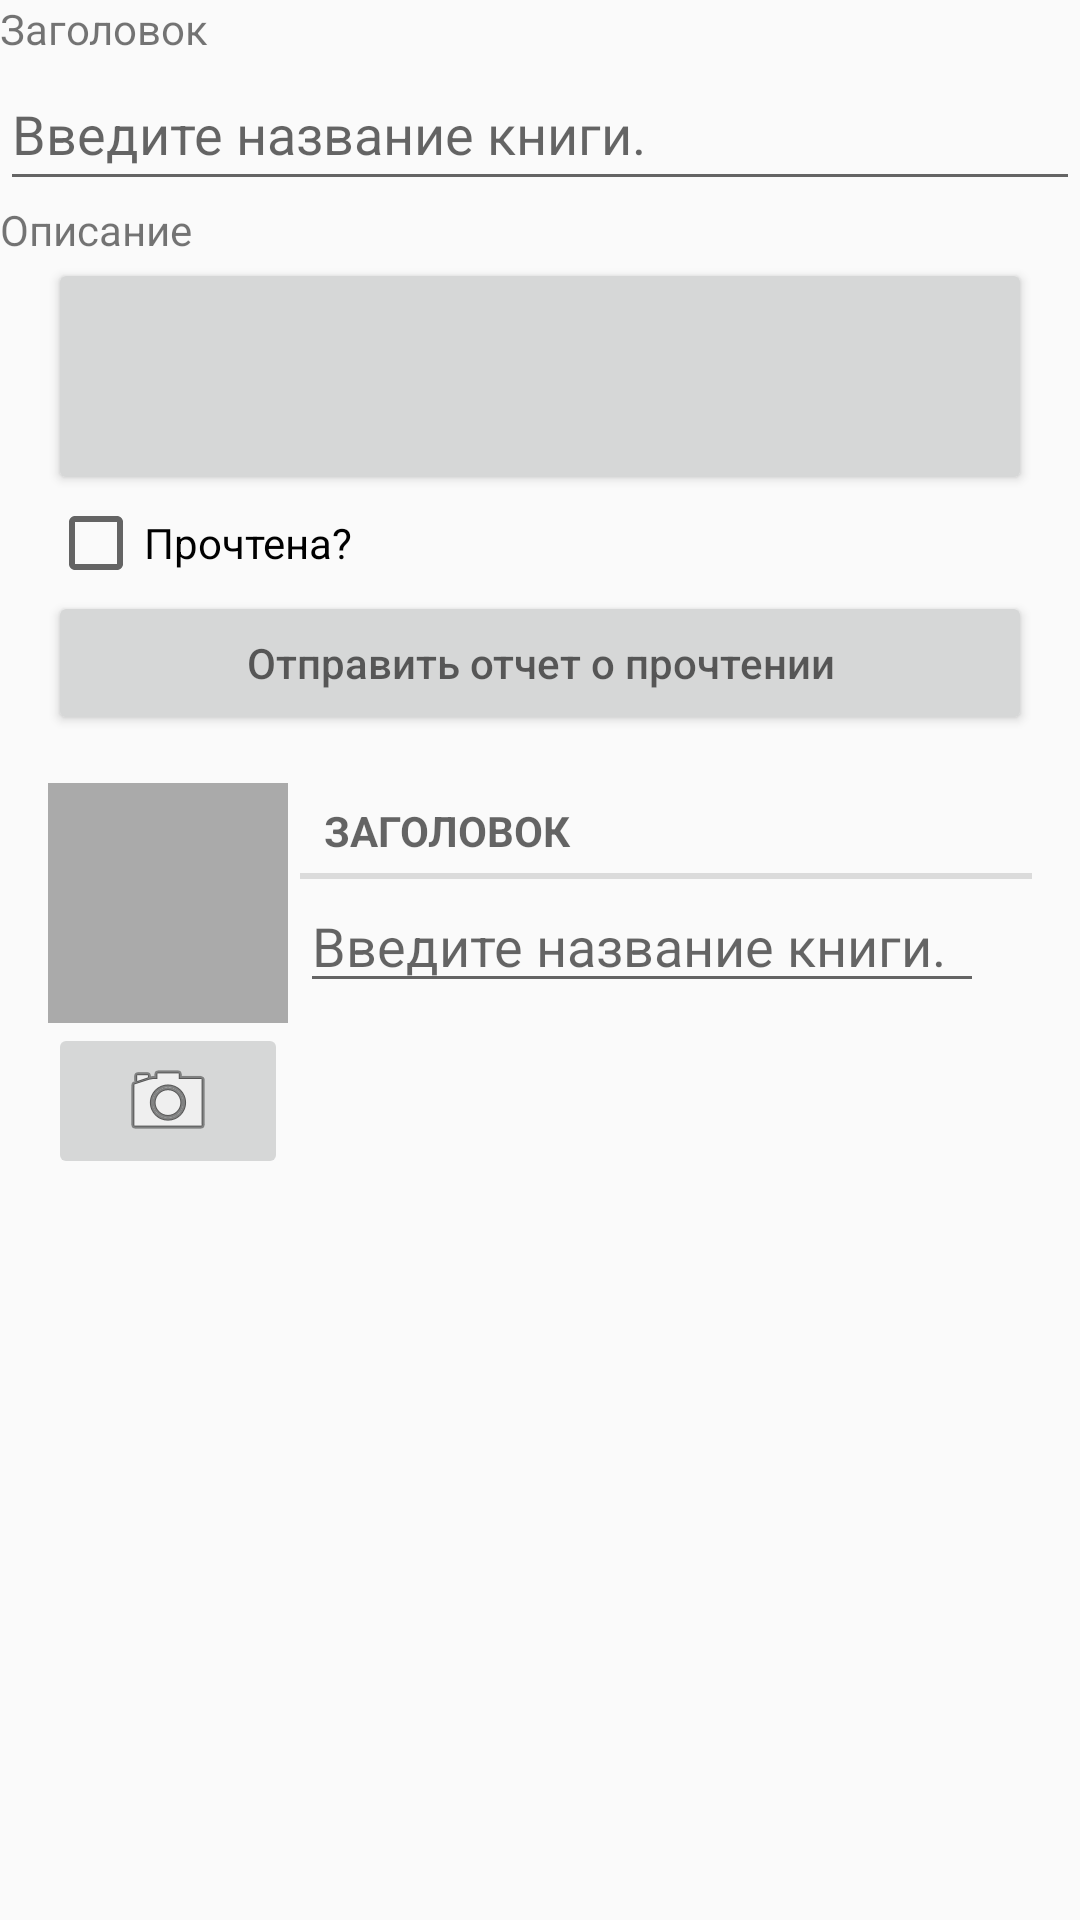

Reconstruct the res/layout file that produces this screen, plus the resources it refers to.
<!-- AndroidManifest.xml: application theme Theme.BookDepository -->
<!-- res/layout/fragment_book.xml -->
<?xml version="1.0" encoding="utf-8"?>
<androidx.constraintlayout.widget.ConstraintLayout xmlns:android="http://schemas.android.com/apk/res/android"
    android:layout_width="match_parent"
    android:layout_height="match_parent">

    <LinearLayout
        android:layout_width="match_parent"
        android:layout_height="match_parent"
        android:orientation="vertical">

        <TextView
            android:id="@+id/textView2"
            android:layout_width="match_parent"
            android:layout_height="wrap_content"
            android:text="@string/book_title_lable" />

        <EditText
            android:id="@+id/book_title"
            android:layout_width="match_parent"
            android:layout_height="wrap_content"
            android:ems="10"
            android:hint="@string/book_title_hint"
            android:inputType="textPersonName"
            android:minHeight="48dp" />

        <TextView
            android:id="@+id/textView3"
            android:layout_width="match_parent"
            android:layout_height="wrap_content"
            android:text="@string/book_details_label" />

        <Button
            android:id="@+id/book_date"
            android:layout_width="match_parent"
            android:layout_height="wrap_content"
            android:layout_marginLeft="16dp"
            android:layout_marginRight="16dp"
            android:padding="30dp" />

        <CheckBox
            android:id="@+id/book_readed"
            android:layout_width="match_parent"
            android:layout_height="wrap_content"
            android:layout_marginLeft="16dp"
            android:layout_marginRight="16dp"
            android:text="@string/book_readed_label" />
        <Button
            android:id="@+id/book_report"
            android:layout_width="match_parent"
            android:layout_height="wrap_content"
            android:layout_marginLeft="16dp"
            android:layout_marginRight="16dp"
            android:hint="@string/book_report_text" />
        <include
            layout="@layout/view_camera_and_title"/>

    </LinearLayout>
</androidx.constraintlayout.widget.ConstraintLayout>
<!-- res/layout/view_camera_and_title.xml (included above) -->
<?xml version="1.0" encoding="utf-8"?>
<LinearLayout
    xmlns:android="http://schemas.android.com/apk/res/android"
    android:layout_width="match_parent"
    android:layout_height="wrap_content"
    android:layout_marginLeft="16dp"
    android:layout_marginRight="16dp"
    android:layout_marginTop="16dp">
    <LinearLayout
        android:layout_width="wrap_content"
        android:layout_height="wrap_content"
        android:orientation="vertical"
        android:layout_marginRight="4dp">
        <ImageView
            android:id="@+id/book_photo"
            android:layout_width="80dp"
            android:layout_height="80dp"
            android:scaleType="centerInside"
            android:background="@android:color/darker_gray"
            android:cropToPadding="true"/>
        <ImageButton
            android:id="@+id/book_camera"
            android:layout_width="match_parent"
            android:layout_height="wrap_content"
            android:src="@android:drawable/ic_menu_camera"/>
    </LinearLayout>
    <LinearLayout
        android:layout_width="wrap_content"
        android:layout_height="wrap_content"
        android:orientation="vertical"
        android:layout_weight="1">
        <TextView
            android:layout_width="match_parent"
            android:layout_height="wrap_content"
            android:text="@string/book_title_label"
            style="?android:listSeparatorTextViewStyle"/>
        <EditText
            android:layout_width="match_parent"
            android:layout_height="wrap_content"
            android:id="@+id/book_title"
            android:layout_marginRight="16dp"
            android:hint="@string/book_title_hint"/>
</LinearLayout>
</LinearLayout>
<!-- resources referenced by this layout -->
<resources>
  <string name="book_details_label">Описание</string>
  <string name="book_readed_label">Прочтена?</string>
  <string name="book_report_text">Отправить отчет о прочтении</string>
  <string name="book_title_hint">Введите название книги.</string>
  <string name="book_title_label">Заголовок</string>
  <string name="book_title_lable">Заголовок</string>
  <style name="Theme.BookDepository" parent="Theme.AppCompat.DayNight.DarkActionBar">
          
          <item name="colorPrimary">@color/purple_500</item>
          <item name="colorPrimaryVariant">@color/purple_700</item>
          <item name="colorOnPrimary">@color/white</item>
          
          <item name="colorSecondary">@color/teal_200</item>
          <item name="colorSecondaryVariant">@color/teal_700</item>
          <item name="colorOnSecondary">@color/black</item>
          
          <item name="android:statusBarColor" tools:targetApi="21">?attr/colorPrimaryVariant</item>
          
      </style>
  <!-- not gathered from this repository: default colours our renderer supplied (Android Studio template values) -->
  <color name="purple_500">#FF6200EE</color>
  <color name="purple_700">#FF3700B3</color>
  <color name="teal_200">#FF03DAC5</color>
  <color name="teal_700">#FF018786</color>
  <color name="black">#FF000000</color>
  <color name="white">#FFFFFFFF</color>
</resources>
